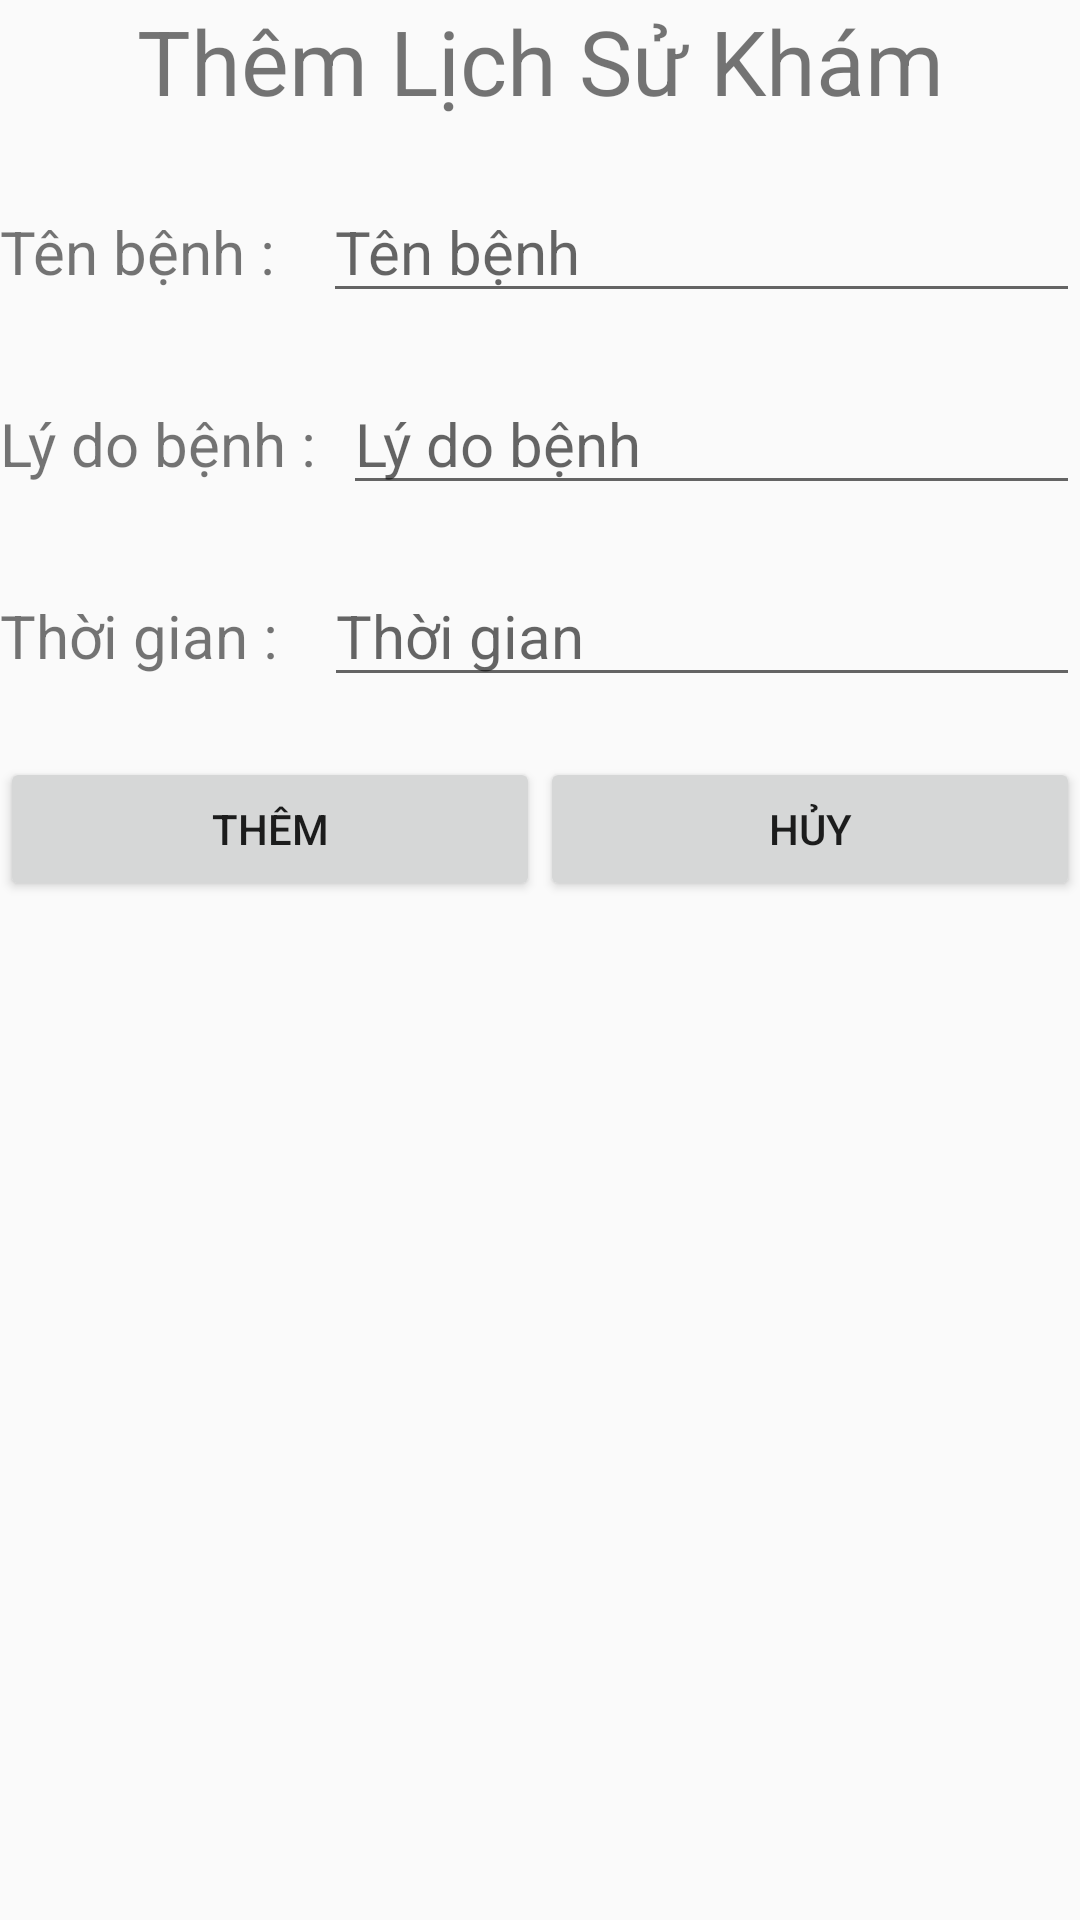

Layout XML and referenced resources for this Android screen:
<!-- AndroidManifest.xml: application theme Theme.AppCompat.Light.NoActionBar -->
<!-- res/layout/activity_them_lich_su_kham.xml -->
<?xml version="1.0" encoding="utf-8"?>
<LinearLayout xmlns:android="http://schemas.android.com/apk/res/android"
    xmlns:app="http://schemas.android.com/apk/res-auto"
    xmlns:tools="http://schemas.android.com/tools"
    android:layout_width="match_parent"
    android:layout_height="match_parent"
    android:orientation="vertical"
    tools:context=".ThemLichSuKhamActivity">

    <TextView
        android:id="@+id/textView4"
        android:layout_width="match_parent"
        android:layout_height="wrap_content"
        android:textSize="30dp"
        android:gravity="center"
        android:text="Thêm Lịch Sử Khám" />

    <LinearLayout
        android:layout_width="match_parent"
        android:layout_height="wrap_content"
        android:layout_marginTop="20dp"
        android:orientation="horizontal">

        <TextView
            android:id="@+id/tvbenh"
            android:textSize="20dp"
            android:layout_width="wrap_content"
            android:layout_height="wrap_content"
            android:layout_weight="1"
            android:text="Tên bệnh :" />

        <EditText
            android:id="@+id/edtbenh"
            android:textSize="20dp"
            android:layout_width="wrap_content"
            android:layout_height="wrap_content"
            android:layout_weight="1"
            android:ems="10"
            android:inputType="textPersonName"
            android:hint="Tên bệnh" />
    </LinearLayout>
    <LinearLayout
        android:layout_width="match_parent"
        android:layout_height="wrap_content"
        android:layout_marginTop="20dp"
        android:orientation="horizontal">

        <TextView
            android:id="@+id/tvLiDo"
            android:textSize="20dp"
            android:layout_width="wrap_content"
            android:layout_height="wrap_content"
            android:layout_weight="1"
            android:text="Lý do bệnh :" />

        <EditText
            android:id="@+id/edtLiDo"
            android:textSize="20dp"
            android:layout_width="wrap_content"
            android:layout_height="wrap_content"
            android:layout_weight="1"
            android:ems="10"
            android:inputType="textPersonName"
            android:hint="Lý do bệnh" />
    </LinearLayout>
    <LinearLayout
        android:layout_width="match_parent"
        android:layout_height="wrap_content"
        android:layout_marginTop="20dp"
        android:orientation="horizontal">

        <TextView
            android:id="@+id/tvtime"
            android:textSize="20dp"
            android:layout_width="wrap_content"
            android:layout_height="wrap_content"
            android:layout_weight="1"
            android:text="Thời gian :" />

        <EditText
            android:id="@+id/edtime"
            android:textSize="20dp"
            android:layout_width="wrap_content"
            android:layout_height="wrap_content"
            android:layout_weight="1"
            android:ems="10"
            android:inputType="textPersonName"
            android:hint="Thời gian" />
    </LinearLayout>



    <LinearLayout
        android:layout_width="match_parent"
        android:layout_height="match_parent"
        android:layout_marginTop="20dp"
        android:orientation="horizontal">

        <Button
            android:id="@+id/btnThemB"
            android:layout_width="wrap_content"
            android:layout_height="wrap_content"
            android:layout_weight="1"
            android:text="Thêm" />

        <Button
            android:id="@+id/btnHuyB"
            android:layout_width="wrap_content"
            android:layout_height="wrap_content"
            android:layout_weight="1"
            android:text="Hủy" />
    </LinearLayout>


</LinearLayout>
<!-- resources referenced by this layout -->
<resources>

</resources>
